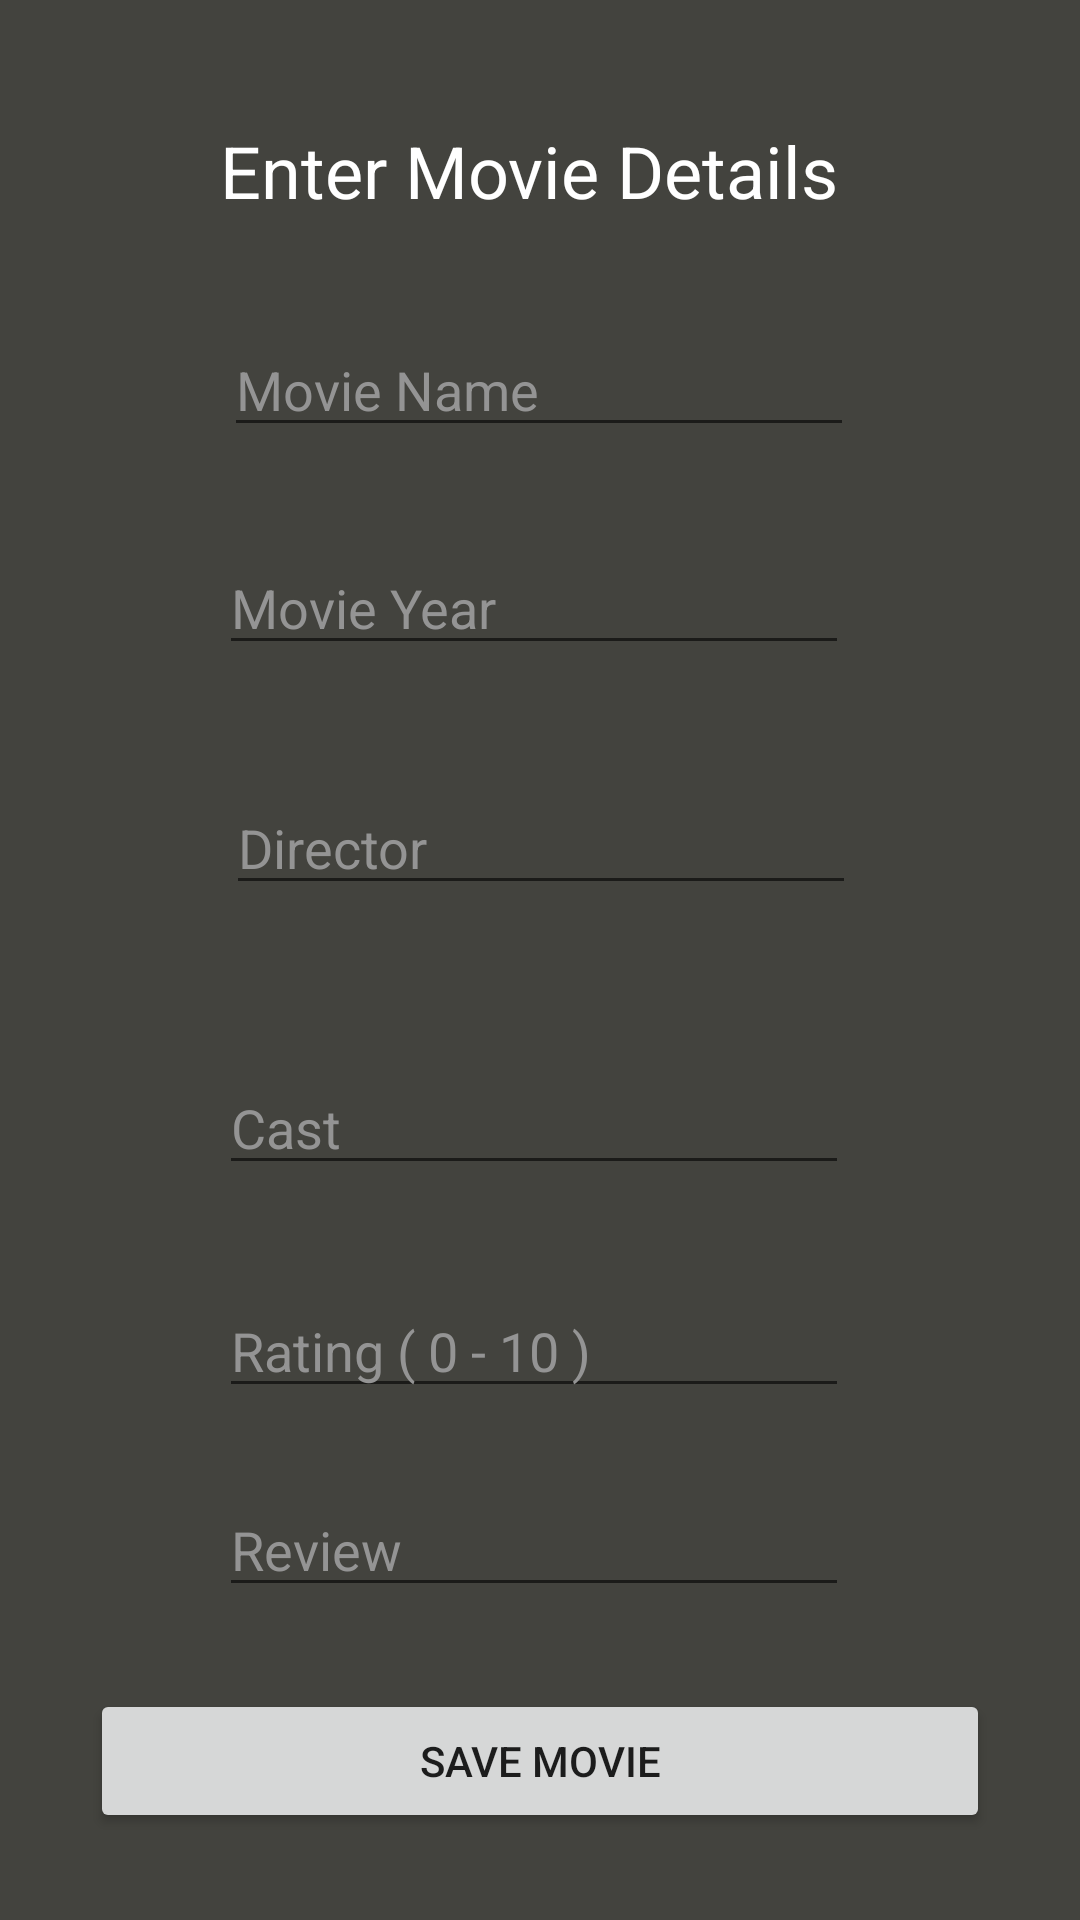

Produce the Android XML layout that renders to this screen, including the resource entries it uses.
<!-- AndroidManifest.xml: application theme Theme.MovieTracker -->
<!-- res/layout/activity_register__movie.xml -->
<?xml version="1.0" encoding="utf-8"?>
<androidx.constraintlayout.widget.ConstraintLayout xmlns:android="http://schemas.android.com/apk/res/android"
    xmlns:app="http://schemas.android.com/apk/res-auto"
    xmlns:tools="http://schemas.android.com/tools"
    android:layout_width="match_parent"
    android:layout_height="match_parent"
    android:background="@color/darkGrey"
    tools:context=".Register_Movie">

    <TextView
        android:id="@+id/textView"
        android:layout_width="wrap_content"
        android:layout_height="wrap_content"
        android:text="Enter Movie Details "
        android:textAlignment="center"
        android:textSize="24sp"
        android:textColor="@color/white"

        app:layout_constraintBottom_toBottomOf="parent"
        app:layout_constraintEnd_toEndOf="parent"
        app:layout_constraintHorizontal_bias="0.497"
        app:layout_constraintStart_toStartOf="parent"
        app:layout_constraintTop_toTopOf="parent"
        app:layout_constraintVertical_bias="0.067" />

    <EditText
        android:id="@+id/movieNameInput"
        android:layout_width="wrap_content"
        android:layout_height="wrap_content"
        android:ems="10"
        android:hint="Movie Name"
        android:textColor="@color/white"
        android:textColorHint="#949494"
        android:inputType="textPersonName"
        app:layout_constraintBottom_toBottomOf="parent"
        app:layout_constraintEnd_toEndOf="parent"
        app:layout_constraintHorizontal_bias="0.497"
        app:layout_constraintStart_toStartOf="parent"
        app:layout_constraintTop_toTopOf="parent"
        app:layout_constraintVertical_bias="0.18" />

    <EditText
        android:id="@+id/directorInput"
        android:layout_width="wrap_content"
        android:layout_height="wrap_content"
        android:ems="10"
        android:hint="Director"
        android:textColor="@color/white"
        android:textColorHint="#949494"
        android:inputType="textPersonName"
        app:layout_constraintBottom_toBottomOf="parent"
        app:layout_constraintEnd_toEndOf="parent"
        app:layout_constraintHorizontal_bias="0.502"
        app:layout_constraintStart_toStartOf="parent"
        app:layout_constraintTop_toTopOf="parent"
        app:layout_constraintVertical_bias="0.435" />

    <EditText
        android:id="@+id/castInput"
        android:layout_width="wrap_content"
        android:layout_height="wrap_content"
        android:ems="10"
        android:hint="Cast"
        android:textColor="@color/white"
        android:textColorHint="#949494"
        android:inputType="textPersonName"
        app:layout_constraintBottom_toBottomOf="parent"
        app:layout_constraintEnd_toEndOf="parent"
        app:layout_constraintHorizontal_bias="0.487"
        app:layout_constraintStart_toStartOf="parent"
        app:layout_constraintTop_toTopOf="parent"
        app:layout_constraintVertical_bias="0.591" />

    <EditText
        android:id="@+id/yearInput"
        android:layout_width="wrap_content"
        android:layout_height="wrap_content"
        android:ems="10"
        android:hint="Movie Year"
        android:textColor="@color/white"
        android:textColorHint="#949494"
        android:inputType="number"
        app:layout_constraintBottom_toBottomOf="parent"
        app:layout_constraintEnd_toEndOf="parent"
        app:layout_constraintHorizontal_bias="0.487"
        app:layout_constraintStart_toStartOf="parent"
        app:layout_constraintTop_toTopOf="parent"
        app:layout_constraintVertical_bias="0.301" />

    <EditText
        android:id="@+id/ratingInput"
        android:layout_width="wrap_content"
        android:layout_height="wrap_content"
        android:ems="10"
        android:hint="Rating ( 0 - 10 )"
        android:textColor="@color/white"
        android:textColorHint="#949494"
        android:inputType="number"
        app:layout_constraintBottom_toBottomOf="parent"
        app:layout_constraintEnd_toEndOf="parent"
        app:layout_constraintHorizontal_bias="0.487"
        app:layout_constraintStart_toStartOf="parent"
        app:layout_constraintTop_toTopOf="parent"
        app:layout_constraintVertical_bias="0.715" />

    <EditText
        android:id="@+id/reviewInput"
        android:layout_width="wrap_content"
        android:layout_height="wrap_content"
        android:ems="10"
        android:hint="Review"
        android:textColorHint="#949494"
        android:textColor="@color/white"
        android:inputType="textPersonName"
        app:layout_constraintBottom_toBottomOf="parent"
        app:layout_constraintEnd_toEndOf="parent"
        app:layout_constraintHorizontal_bias="0.487"
        app:layout_constraintStart_toStartOf="parent"
        app:layout_constraintTop_toTopOf="parent"
        app:layout_constraintVertical_bias="0.826" />

    <Button
        android:id="@+id/saveButton"
        android:layout_width="300dp"
        android:layout_height="wrap_content"
        android:onClick="saveToDataBase"
        android:text="Save Movie"
        app:layout_constraintBottom_toBottomOf="parent"
        app:layout_constraintEnd_toEndOf="parent"
        app:layout_constraintStart_toStartOf="parent"
        app:layout_constraintTop_toTopOf="parent"
        app:layout_constraintVertical_bias="0.951" />
</androidx.constraintlayout.widget.ConstraintLayout>
<!-- resources referenced by this layout -->
<resources>
  <color name="darkGrey">#43433e</color>
  <color name="white">#FFFFFFFF</color>
  <style name="Theme.MovieTracker" parent="Theme.MaterialComponents.DayNight.DarkActionBar">
          
          <item name="colorPrimary">#F8CA12</item>
          <item name="colorPrimaryVariant">#F8CA12</item>
          <item name="colorOnPrimary">@color/white</item>
          
          <item name="colorSecondary">#6E6E68</item>
          <item name="colorSecondaryVariant">#43433E</item>
          <item name="colorOnSecondary">@color/black</item>
          
          <item name="android:statusBarColor" tools:targetApi="l">?attr/colorPrimaryVariant</item>
          
      </style>
  <color name="black">#FF000000</color>
</resources>
